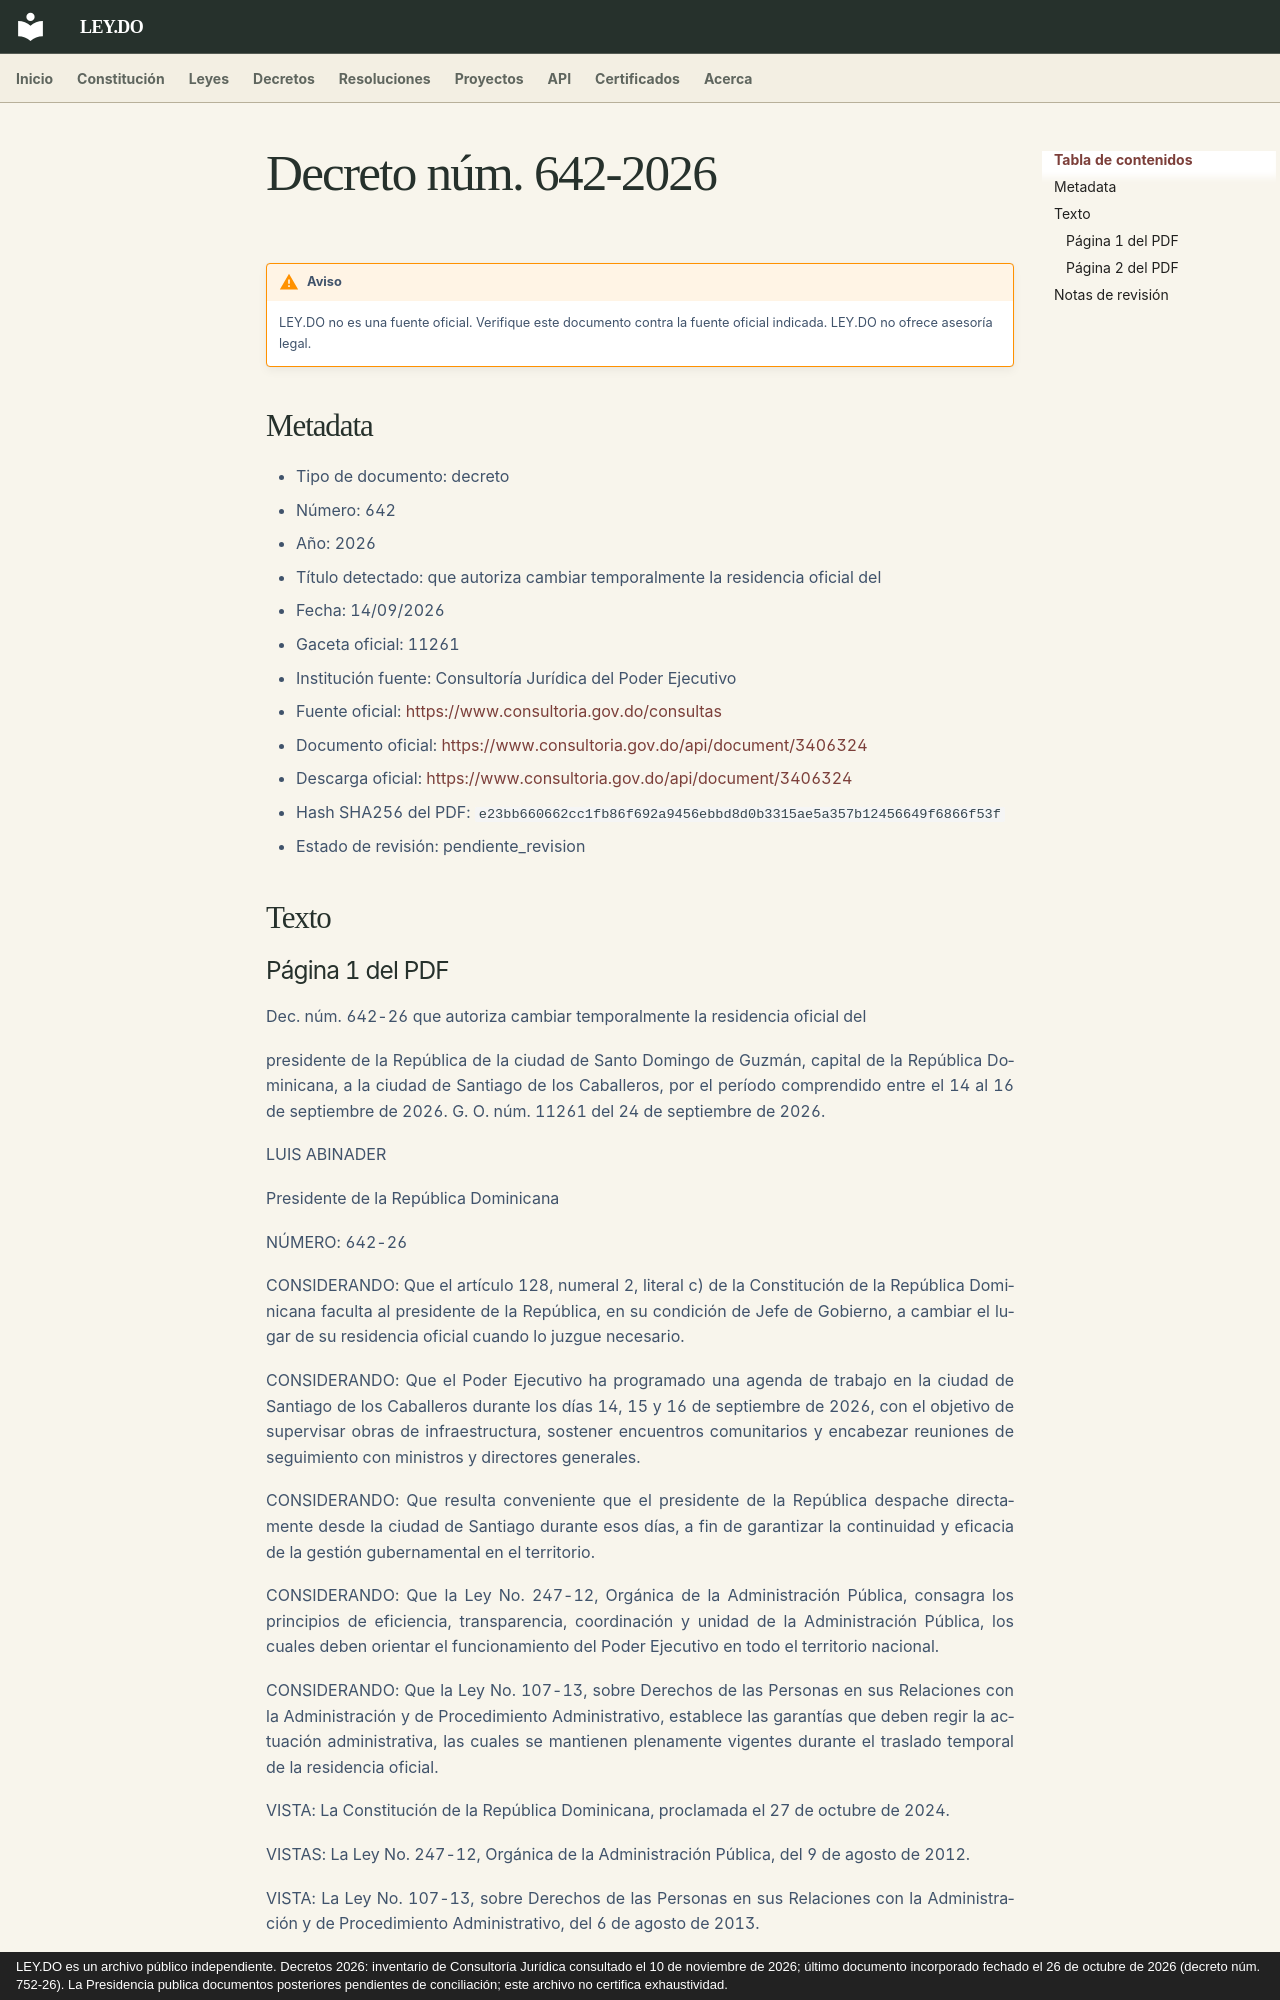

repository: ley-do/ley.do · page: decretos/2026/decreto-642-2026/index.html · generator: mkdocs · copyright: LEY.DO es un archivo público independiente. Decretos 2026: inventario de Consultoría Jurídica consultado el 10 de noviembre de 2026; último documento incorporado fechado el 26 de octubre de 2026 (decreto núm. 752-26). La Presidencia publica documentos posteriores pendientes de conciliación; este archivo no certifica exhaustividad.

# Decreto núm. 642-2026

!!! warning "Aviso"
    LEY.DO no es una fuente oficial. Verifique este documento contra la fuente oficial indicada.
    LEY.DO no ofrece asesoría legal.

## Metadata

- Tipo de documento: decreto
- Número: 642
- Año: 2026
- Título detectado: que autoriza cambiar temporalmente la residencia oficial del
- Fecha: 14/09/2026
- Gaceta oficial: 11261
- Institución fuente: Consultoría Jurídica del Poder Ejecutivo
- Fuente oficial: [https://www.consultoria.gov.do/consultas](https://www.consultoria.gov.do/consultas)
- Documento oficial: [https://www.consultoria.gov.do/api/document/3406324](https://www.consultoria.gov.do/api/document/3406324)
- Descarga oficial: [https://www.consultoria.gov.do/api/document/3406324](https://www.consultoria.gov.do/api/document/3406324)
- Hash SHA256 del PDF: `e23bb660662cc1fb86f692a9456ebbd8d0b3315ae5a357b12456649f6866f53f`
- Estado de revisión: pendiente_revision

## Texto

### Página 1 del PDF

Dec. núm. 642-26 que autoriza cambiar temporalmente la residencia oficial del

presidente de la República de la ciudad de Santo Domingo de Guzmán, capital de la República Dominicana, a la ciudad de Santiago de los Caballeros, por el período comprendido entre el 14 al 16 de septiembre de 2026. G. O. núm. 11261 del 24 de septiembre de 2026.

LUIS ABINADER

Presidente de la República Dominicana

NÚMERO: 642-26

CONSIDERANDO: Que el artículo 128, numeral 2, literal c) de la Constitución de la República Dominicana faculta al presidente de la República, en su condición de Jefe de Gobierno, a cambiar el lugar de su residencia oficial cuando lo juzgue necesario.

CONSIDERANDO: Que el Poder Ejecutivo ha programado una agenda de trabajo en la ciudad de Santiago de los Caballeros durante los días 14, 15 y 16 de septiembre de 2026, con el objetivo de supervisar obras de infraestructura, sostener encuentros comunitarios y encabezar reuniones de seguimiento con ministros y directores generales.

CONSIDERANDO: Que resulta conveniente que el presidente de la República despache directamente desde la ciudad de Santiago durante esos días, a fin de garantizar la continuidad y eficacia de la gestión gubernamental en el territorio.

CONSIDERANDO: Que la Ley No. 247-12, Orgánica de la Administración Pública, consagra los principios de eficiencia, transparencia, coordinación y unidad de la Administración Pública, los cuales deben orientar el funcionamiento del Poder Ejecutivo en todo el territorio nacional.

CONSIDERANDO: Que la Ley No. 107-13, sobre Derechos de las Personas en sus Relaciones con la Administración y de Procedimiento Administrativo, establece las garantías que deben regir la actuación administrativa, las cuales se mantienen plenamente vigentes durante el traslado temporal de la residencia oficial.

VISTA: La Constitución de la República Dominicana, proclamada el 27 de octubre de 2024.

VISTAS: La Ley No. 247-12, Orgánica de la Administración Pública, del 9 de agosto de 2012.

VISTA: La Ley No. 107-13, sobre Derechos de las Personas en sus Relaciones con la Administración y de Procedimiento Administrativo, del 6 de agosto de 2013.
